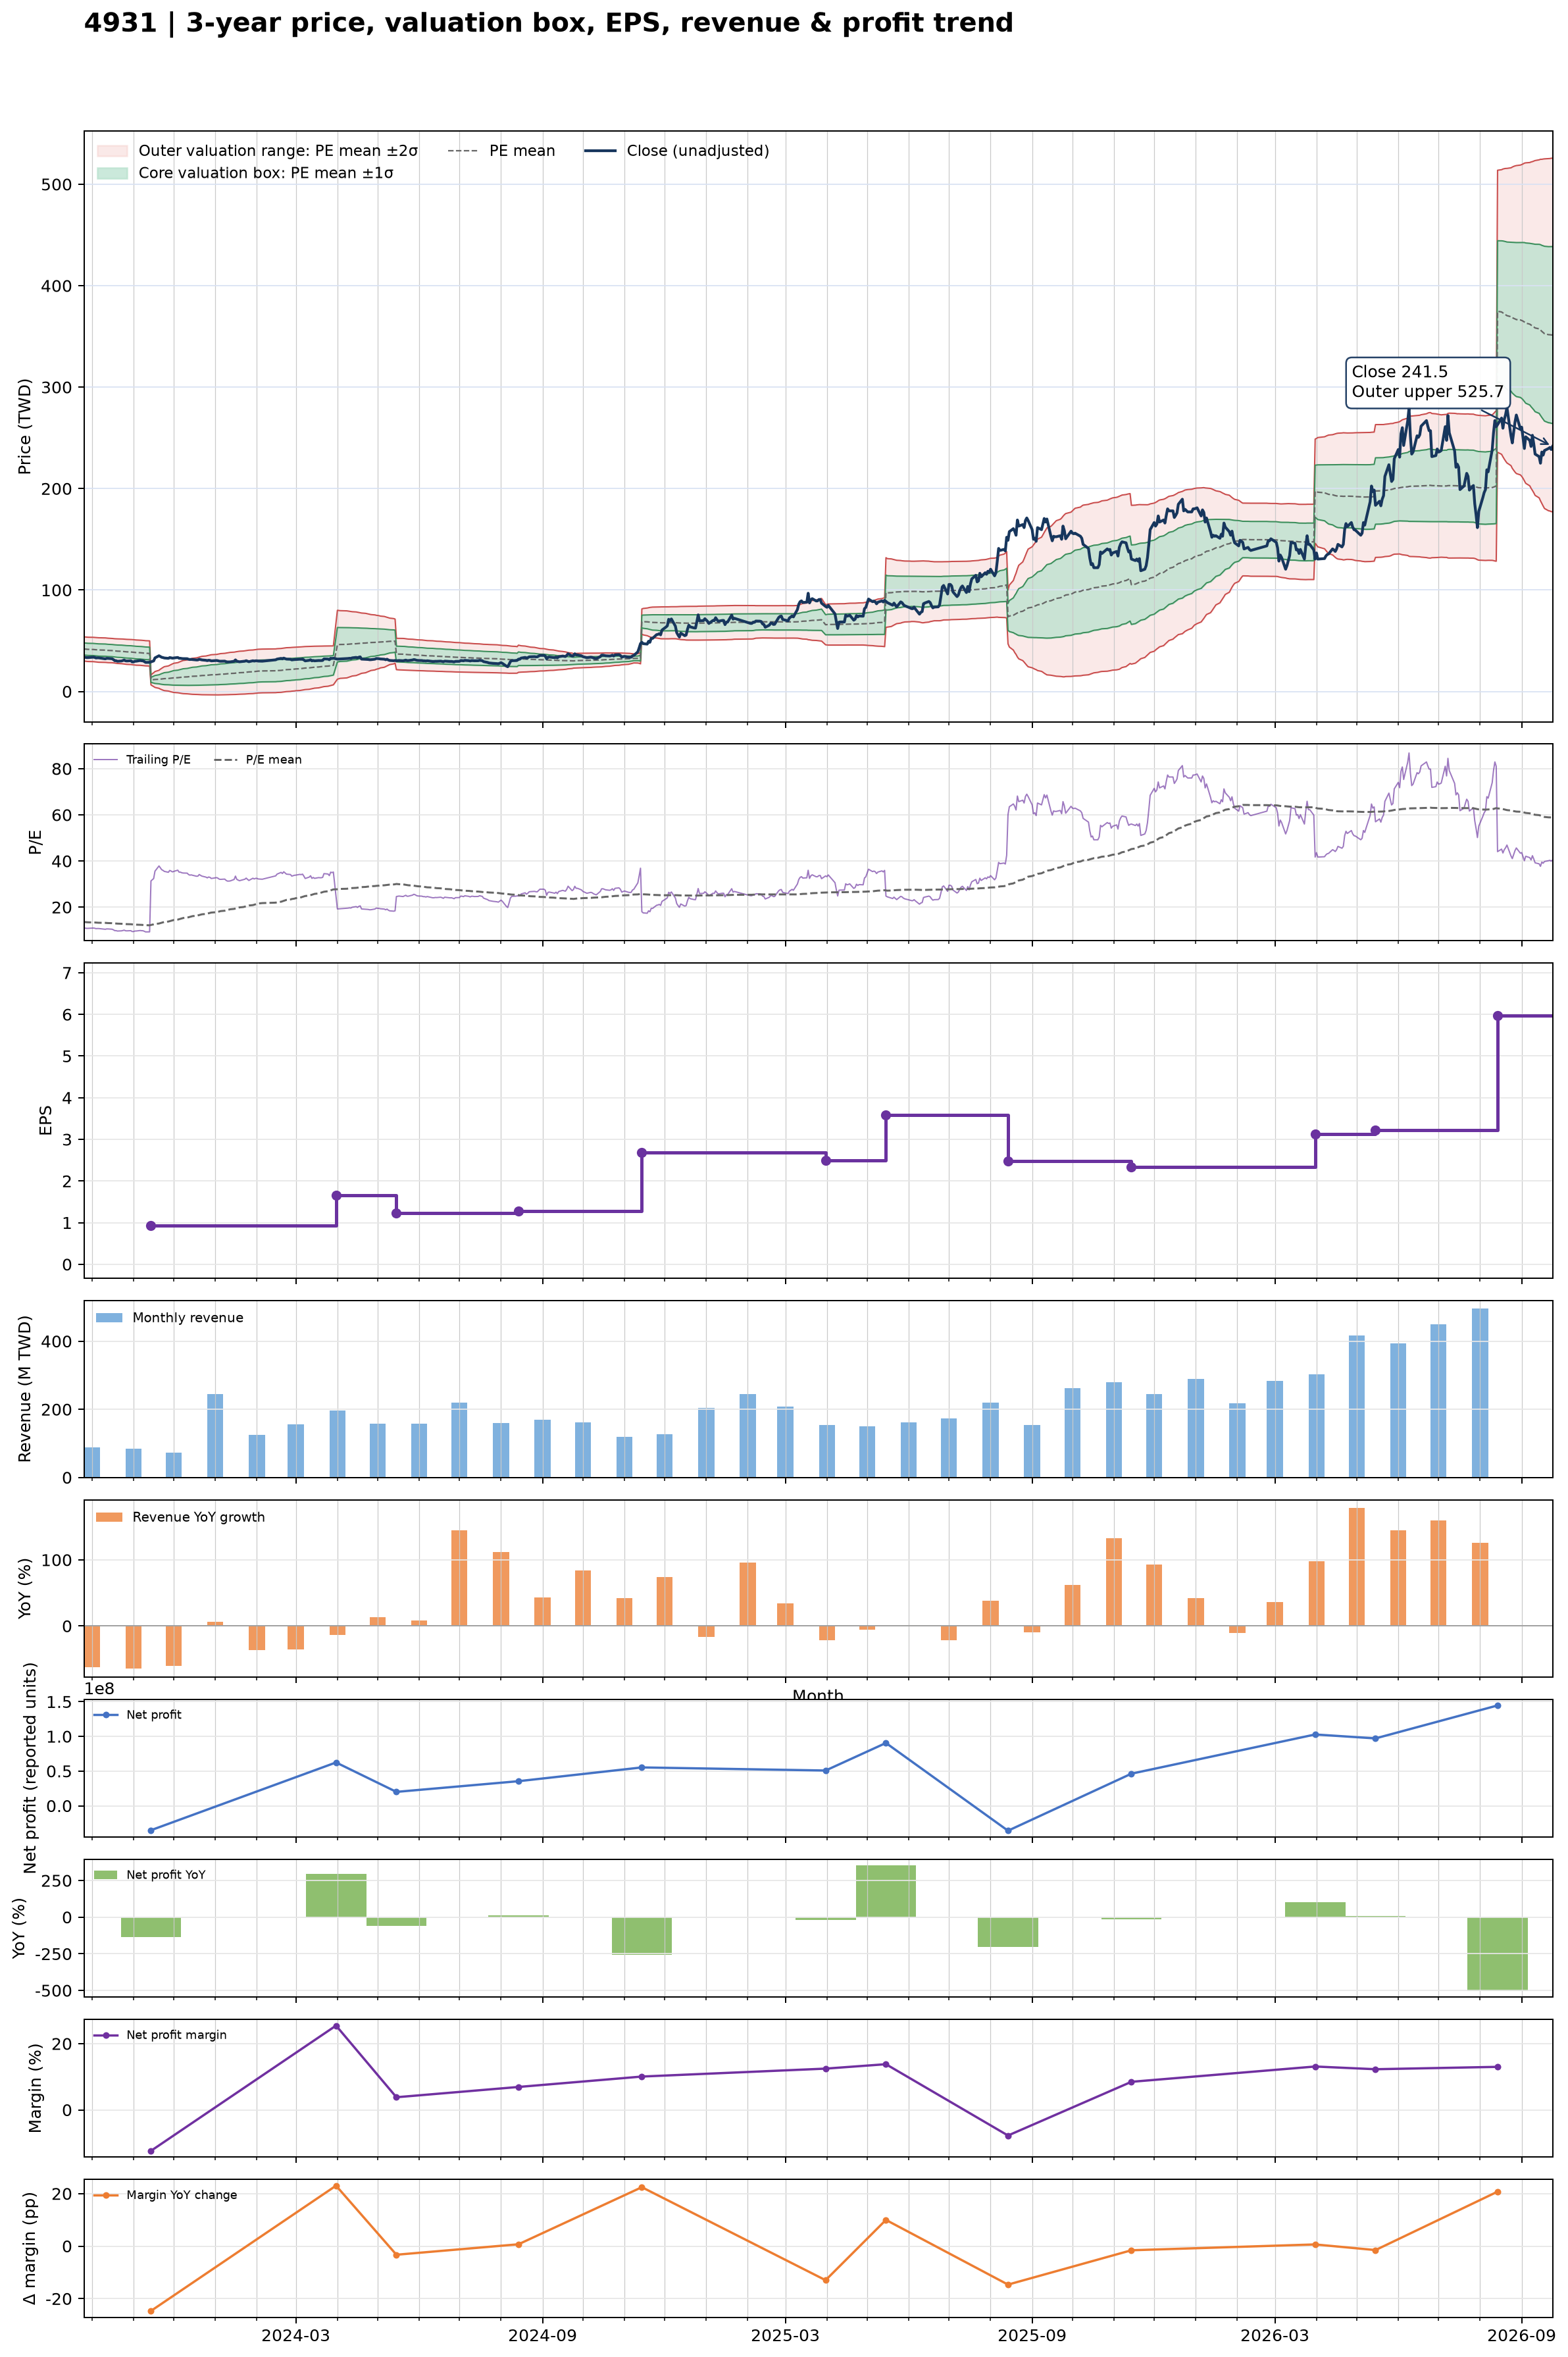

Data behind this chart, as committed beside it:
date, close, available_date, period_end, ttm_eps, pe, pe_mean, pe_std, price_m2, price_m1, price_mean, price_p1, price_p2, forward_eps, forward_pe, forward_pe_mean, forward_pe_std, forward_price_m2, forward_price_m1, forward_price_mean, forward_price_p1, forward_price_p2
2023-09-25, 34, 2023-08-14, 2023-06-30, 3.09, 11, 13.56, 1.93, 29.97, 35.93, 41.9, 47.86, 53.83, , , , , , , , , 
2023-09-26, 33.65, 2023-08-14, 2023-06-30, 3.09, 10.89, 13.52, 1.935, 29.82, 35.79, 41.77, 47.75, 53.73, , , , , , , , , 
2023-09-27, 33.4, 2023-08-14, 2023-06-30, 3.09, 10.81, 13.47, 1.935, 29.68, 35.66, 41.64, 47.62, 53.6, , , , , , , , , 
2023-09-28, 33.4, 2023-08-14, 2023-06-30, 3.09, 10.81, 13.43, 1.938, 29.53, 35.52, 41.51, 47.49, 53.48, , , , , , , , , 
2023-10-02, 33.8, 2023-08-14, 2023-06-30, 3.09, 10.94, 13.39, 1.94, 29.4, 35.39, 41.38, 47.38, 53.37, , , , , , , , , 
2023-10-03, 33.6, 2023-08-14, 2023-06-30, 3.09, 10.87, 13.35, 1.942, 29.26, 35.26, 41.26, 47.26, 53.26, , , , , , , , , 
2023-10-04, 33, 2023-08-14, 2023-06-30, 3.09, 10.68, 13.31, 1.944, 29.11, 35.12, 41.13, 47.13, 53.14, , , , , , , , , 
2023-10-05, 33.15, 2023-08-14, 2023-06-30, 3.09, 10.73, 13.27, 1.948, 28.97, 34.99, 41.01, 47.03, 53.05, , , , , , , , , 
2023-10-06, 33.15, 2023-08-14, 2023-06-30, 3.09, 10.73, 13.23, 1.953, 28.82, 34.85, 40.89, 46.92, 52.96, , , , , , , , , 
2023-10-11, 32.15, 2023-08-14, 2023-06-30, 3.09, 10.4, 13.19, 1.952, 28.68, 34.71, 40.74, 46.77, 52.8, , , , , , , , , 
2023-10-12, 32.65, 2023-08-14, 2023-06-30, 3.09, 10.57, 13.14, 1.951, 28.55, 34.58, 40.61, 46.64, 52.67, , , , , , , , , 
2023-10-13, 32.6, 2023-08-14, 2023-06-30, 3.09, 10.55, 13.1, 1.948, 28.43, 34.45, 40.47, 46.49, 52.5, , , , , , , , , 
2023-10-16, 32.25, 2023-08-14, 2023-06-30, 3.09, 10.44, 13.05, 1.937, 28.34, 34.33, 40.31, 46.29, 52.28, , , , , , , , , 
2023-10-17, 31.45, 2023-08-14, 2023-06-30, 3.09, 10.18, 13, 1.934, 28.21, 34.18, 40.16, 46.13, 52.11, , , , , , , , , 
2023-10-18, 30.35, 2023-08-14, 2023-06-30, 3.09, 9.822, 12.95, 1.938, 28.03, 34.02, 40, 45.99, 51.98, , , , , , , , , 
2023-10-19, 30.35, 2023-08-14, 2023-06-30, 3.09, 9.822, 12.9, 1.948, 27.83, 33.85, 39.87, 45.88, 51.9, , , , , , , , , 
2023-10-20, 29.8, 2023-08-14, 2023-06-30, 3.09, 9.644, 12.86, 1.961, 27.61, 33.67, 39.73, 45.79, 51.85, , , , , , , , , 
2023-10-23, 30.05, 2023-08-14, 2023-06-30, 3.09, 9.725, 12.81, 1.971, 27.41, 33.5, 39.59, 45.68, 51.78, , , , , , , , , 
2023-10-24, 30.45, 2023-08-14, 2023-06-30, 3.09, 9.854, 12.77, 1.979, 27.23, 33.34, 39.46, 45.57, 51.69, , , , , , , , , 
2023-10-25, 31, 2023-08-14, 2023-06-30, 3.09, 10.03, 12.73, 1.981, 27.08, 33.2, 39.32, 45.45, 51.57, , , , , , , , , 
2023-10-26, 30.2, 2023-08-14, 2023-06-30, 3.09, 9.773, 12.68, 1.987, 26.91, 33.05, 39.19, 45.33, 51.47, , , , , , , , , 
2023-10-27, 30.05, 2023-08-14, 2023-06-30, 3.09, 9.725, 12.64, 1.993, 26.73, 32.89, 39.05, 45.21, 51.36, , , , , , , , , 
2023-10-30, 30.3, 2023-08-14, 2023-06-30, 3.09, 9.806, 12.59, 1.997, 26.57, 32.74, 38.91, 45.08, 51.25, , , , , , , , , 
2023-10-31, 29.1, 2023-08-14, 2023-06-30, 3.09, 9.417, 12.55, 2.005, 26.38, 32.57, 38.77, 44.96, 51.16, , , , , , , , , 
2023-11-01, 29.15, 2023-08-14, 2023-06-30, 3.09, 9.434, 12.5, 2.007, 26.21, 32.41, 38.61, 44.82, 51.02, , , , , , , , , 
2023-11-02, 29.8, 2023-08-14, 2023-06-30, 3.09, 9.644, 12.45, 2.006, 26.07, 32.27, 38.47, 44.66, 50.86, , , , , , , , , 
2023-11-03, 29.85, 2023-08-14, 2023-06-30, 3.09, 9.66, 12.41, 2.01, 25.91, 32.12, 38.33, 44.54, 50.76, , , , , , , , , 
2023-11-06, 30.5, 2023-08-14, 2023-06-30, 3.09, 9.871, 12.36, 2.004, 25.81, 32, 38.19, 44.38, 50.58, , , , , , , , , 
2023-11-07, 30.25, 2023-08-14, 2023-06-30, 3.09, 9.79, 12.32, 2.008, 25.66, 31.86, 38.07, 44.28, 50.48, , , , , , , , , 
2023-11-08, 30.2, 2023-08-14, 2023-06-30, 3.09, 9.773, 12.28, 2.01, 25.52, 31.73, 37.94, 44.15, 50.36, , , , , , , , , 
2023-11-09, 29.5, 2023-08-14, 2023-06-30, 3.09, 9.547, 12.24, 2.011, 25.38, 31.59, 37.81, 44.02, 50.24, , , , , , , , , 
2023-11-10, 28.65, 2023-08-14, 2023-06-30, 3.09, 9.272, 12.18, 2.007, 25.24, 31.45, 37.65, 43.85, 50.05, , , , , , , , , 
2023-11-13, 28.7, 2023-08-14, 2023-06-30, 3.09, 9.288, 12.14, 2.006, 25.1, 31.3, 37.5, 43.7, 49.89, , , , , , , , , 
2023-11-14, 29.15, 2023-11-14, 2023-09-30, 0.93, 31.34, 12.27, 2.646, 6.485, 8.946, 11.41, 13.87, 16.33, , , , , , , , , 
2023-11-15, 29.65, 2023-11-14, 2023-09-30, 0.93, 31.88, 12.4, 3.183, 5.614, 8.574, 11.53, 14.49, 17.45, , , , , , , , , 
2023-11-16, 30.1, 2023-11-14, 2023-09-30, 0.93, 32.37, 12.54, 3.657, 4.862, 8.263, 11.66, 15.07, 18.47, , , , , , , , , 
2023-11-17, 33.1, 2023-11-14, 2023-09-30, 0.93, 35.59, 12.71, 4.211, 3.987, 7.903, 11.82, 15.74, 19.65, , , , , , , , , 
2023-11-20, 35.2, 2023-11-14, 2023-09-30, 0.93, 37.85, 12.9, 4.792, 3.083, 7.54, 12, 16.45, 20.91, , , , , , , , , 
2023-11-21, 34.45, 2023-11-14, 2023-09-30, 0.93, 37.04, 13.08, 5.27, 2.361, 7.263, 12.16, 17.07, 21.97, , , , , , , , , 
2023-11-22, 33.7, 2023-11-14, 2023-09-30, 0.93, 36.24, 13.25, 5.675, 1.77, 7.048, 12.33, 17.6, 22.88, , , , , , , , , 
2023-11-23, 33.4, 2023-11-14, 2023-09-30, 0.93, 35.91, 13.42, 6.038, 1.254, 6.87, 12.48, 18.1, 23.71, , , , , , , , , 
2023-11-24, 33, 2023-11-14, 2023-09-30, 0.93, 35.48, 13.59, 6.363, 0.8061, 6.723, 12.64, 18.56, 24.48, , , , , , , , , 
2023-11-27, 32.65, 2023-11-14, 2023-09-30, 0.93, 35.11, 13.76, 6.657, 0.4111, 6.602, 12.79, 18.99, 25.18, , , , , , , , , 
2023-11-28, 33.4, 2023-11-14, 2023-09-30, 0.93, 35.91, 13.92, 6.953, 0.009440, 6.475, 12.94, 19.41, 25.87, , , , , , , , , 
2023-11-29, 33.15, 2023-11-14, 2023-09-30, 0.93, 35.65, 14.08, 7.229, -0.3489, 6.374, 13.1, 19.82, 26.54, , , , , , , , , 
2023-11-30, 32.8, 2023-11-14, 2023-09-30, 0.93, 35.27, 14.25, 7.482, -0.6667, 6.292, 13.25, 20.21, 27.17, , , , , , , , , 
2023-12-01, 33, 2023-11-14, 2023-09-30, 0.93, 35.48, 14.42, 7.729, -0.9637, 6.224, 13.41, 20.6, 27.79, , , , , , , , , 
2023-12-04, 33.5, 2023-11-14, 2023-09-30, 0.93, 36.02, 14.6, 7.977, -1.259, 6.16, 13.58, 21, 28.41, , , , , , , , , 
2023-12-05, 32.7, 2023-11-14, 2023-09-30, 0.93, 35.16, 14.77, 8.195, -1.503, 6.118, 13.74, 21.36, 28.98, , , , , , , , , 
2023-12-06, 32.7, 2023-11-14, 2023-09-30, 0.93, 35.16, 14.95, 8.403, -1.731, 6.084, 13.9, 21.71, 29.53, , , , , , , , , 
2023-12-07, 32.45, 2023-11-14, 2023-09-30, 0.93, 34.89, 15.12, 8.598, -1.935, 6.061, 14.06, 22.05, 30.05, , , , , , , , , 
2023-12-08, 32.35, 2023-11-14, 2023-09-30, 0.93, 34.78, 15.28, 8.783, -2.122, 6.046, 14.21, 22.38, 30.55, , , , , , , , , 
2023-12-11, 32.3, 2023-11-14, 2023-09-30, 0.93, 34.73, 15.45, 8.961, -2.297, 6.037, 14.37, 22.7, 31.04, , , , , , , , , 
2023-12-12, 31.75, 2023-11-14, 2023-09-30, 0.93, 34.14, 15.62, 9.121, -2.443, 6.039, 14.52, 23, 31.49, , , , , , , , , 
2023-12-13, 31.5, 2023-11-14, 2023-09-30, 0.93, 33.87, 15.78, 9.271, -2.572, 6.05, 14.67, 23.29, 31.92, , , , , , , , , 
2023-12-14, 31.6, 2023-11-14, 2023-09-30, 0.93, 33.98, 15.94, 9.418, -2.695, 6.064, 14.82, 23.58, 32.34, , , , , , , , , 
2023-12-15, 31.45, 2023-11-14, 2023-09-30, 0.93, 33.82, 16.1, 9.557, -2.803, 6.085, 14.97, 23.86, 32.75, , , , , , , , , 
2023-12-18, 31.05, 2023-11-14, 2023-09-30, 0.93, 33.39, 16.26, 9.685, -2.894, 6.113, 15.12, 24.13, 33.13, , , , , , , , , 
2023-12-19, 31.1, 2023-11-14, 2023-09-30, 0.93, 33.44, 16.42, 9.81, -2.978, 6.145, 15.27, 24.39, 33.51, , , , , , , , , 
2023-12-20, 31.75, 2023-11-14, 2023-09-30, 0.93, 34.14, 16.58, 9.94, -3.069, 6.175, 15.42, 24.66, 33.91, , , , , , , , , 
... 669 more rows
